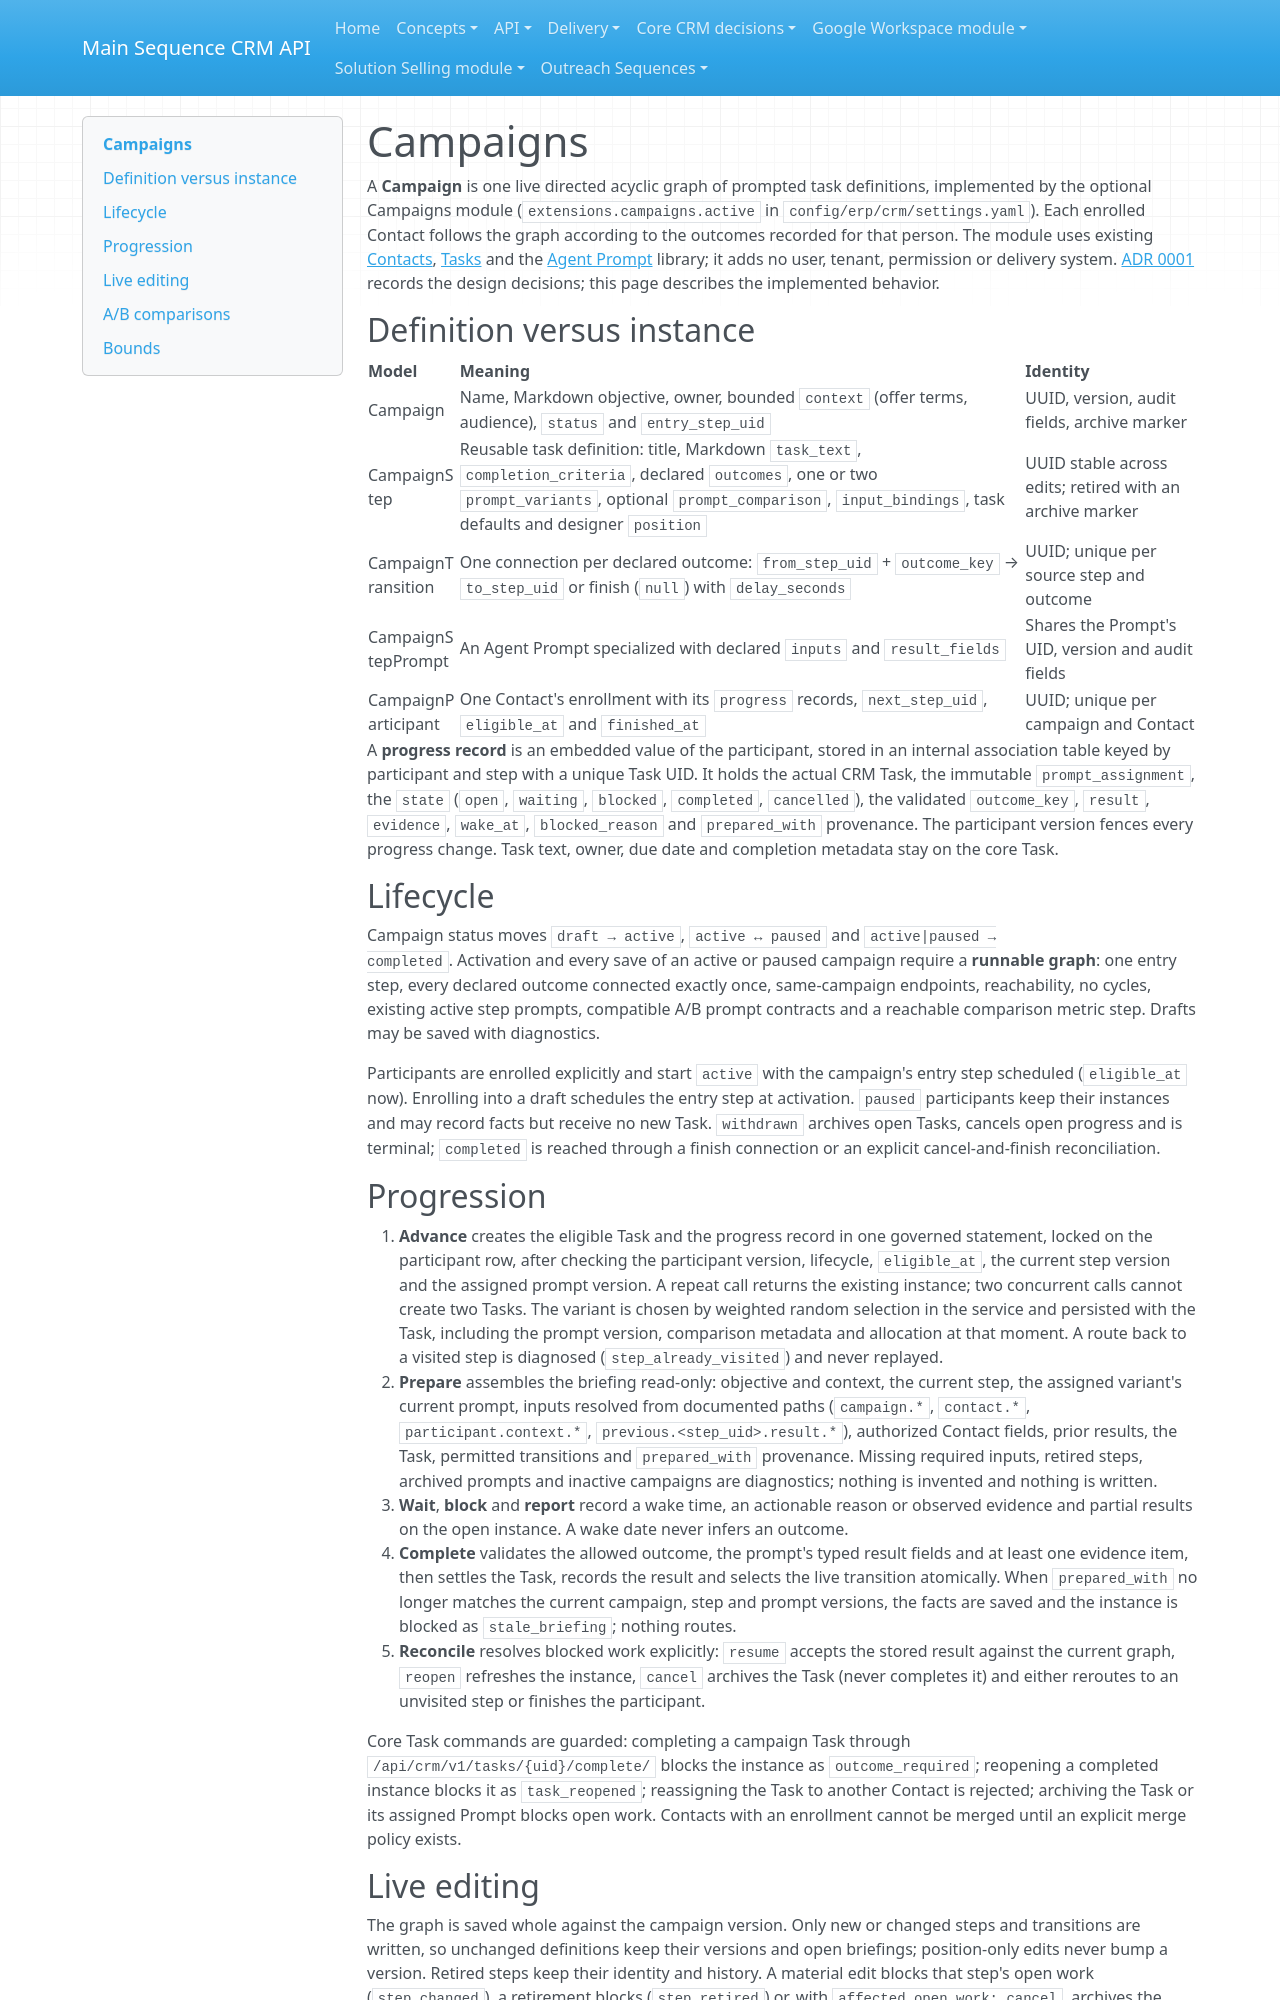

repository: MainSequenceCorp/MainSequenceCRMAPI · page: concepts/campaigns/index.html · generator: mkdocs

# Campaigns

A **Campaign** is one live directed acyclic graph of prompted task
definitions, implemented by the optional Campaigns module
(`extensions.campaigns.active` in `config/erp/crm/settings.yaml`). Each enrolled Contact
follows the graph according to the outcomes recorded for that person. The
module uses existing [Contacts](contacts.md), [Tasks](tasks-notes.md) and the
[Agent Prompt](prompts.md) library; it adds no user, tenant, permission or
delivery system. [ADR 0001](../campaigns_module/adrs/0001-campaign-task-graph.md)
records the design decisions; this page describes the implemented behavior.

## Definition versus instance

| Model | Meaning | Identity |
| --- | --- | --- |
| Campaign | Name, Markdown objective, owner, bounded `context` (offer terms, audience), `status` and `entry_step_uid` | UUID, version, audit fields, archive marker |
| CampaignStep | Reusable task definition: title, Markdown `task_text`, `completion_criteria`, declared `outcomes`, one or two `prompt_variants`, optional `prompt_comparison`, `input_bindings`, task defaults and designer `position` | UUID stable across edits; retired with an archive marker |
| CampaignTransition | One connection per declared outcome: `from_step_uid` + `outcome_key` → `to_step_uid` or finish (`null`) with `delay_seconds` | UUID; unique per source step and outcome |
| CampaignStepPrompt | An Agent Prompt specialized with declared `inputs` and `result_fields` | Shares the Prompt's UID, version and audit fields |
| CampaignParticipant | One Contact's enrollment with its `progress` records, `next_step_uid`, `eligible_at` and `finished_at` | UUID; unique per campaign and Contact |

A **progress record** is an embedded value of the participant, stored in an
internal association table keyed by participant and step with a unique Task
UID. It holds the actual CRM Task, the immutable `prompt_assignment`, the
`state` (`open`, `waiting`, `blocked`, `completed`, `cancelled`), the
validated `outcome_key`, `result`, `evidence`, `wake_at`, `blocked_reason` and
`prepared_with` provenance. The participant version fences every progress
change. Task text, owner, due date and completion metadata stay on the core
Task.

## Lifecycle

Campaign status moves `draft → active`, `active ↔ paused` and `active|paused →
completed`. Activation and every save of an active or paused campaign require
a **runnable graph**: one entry step, every declared outcome connected exactly
once, same-campaign endpoints, reachability, no cycles, existing active step
prompts, compatible A/B prompt contracts and a reachable comparison metric
step. Drafts may be saved with diagnostics.

Participants are enrolled explicitly and start `active` with the campaign's
entry step scheduled (`eligible_at` now). Enrolling into a draft schedules the
entry step at activation. `paused` participants keep their instances and may
record facts but receive no new Task. `withdrawn` archives open Tasks, cancels
open progress and is terminal; `completed` is reached through a finish
connection or an explicit cancel-and-finish reconciliation.

## Progression

1. **Advance** creates the eligible Task and the progress record in one
   governed statement, locked on the participant row, after checking the
   participant version, lifecycle, `eligible_at`, the current step version and
   the assigned prompt version. A repeat call returns the existing instance;
   two concurrent calls cannot create two Tasks. The variant is chosen by
   weighted random selection in the service and persisted with the Task,
   including the prompt version, comparison metadata and allocation at that
   moment. A route back to a visited step is diagnosed (`step_already_visited`)
   and never replayed.
2. **Prepare** assembles the briefing read-only: objective and context, the
   current step, the assigned variant's current prompt, inputs resolved from
   documented paths (`campaign.*`, `contact.*`, `participant.context.*`,
   `previous.<step_uid>.result.*`), authorized Contact fields, prior results,
   the Task, permitted transitions and `prepared_with` provenance. Missing
   required inputs, retired steps, archived prompts and inactive campaigns are
   diagnostics; nothing is invented and nothing is written.
3. **Wait**, **block** and **report** record a wake time, an actionable reason
   or observed evidence and partial results on the open instance. A wake date
   never infers an outcome.
4. **Complete** validates the allowed outcome, the prompt's typed result
   fields and at least one evidence item, then settles the Task, records the
   result and selects the live transition atomically. When `prepared_with` no
   longer matches the current campaign, step and prompt versions, the facts are
   saved and the instance is blocked as `stale_briefing`; nothing routes.
5. **Reconcile** resolves blocked work explicitly: `resume` accepts the stored
   result against the current graph, `reopen` refreshes the instance, `cancel`
   archives the Task (never completes it) and either reroutes to an unvisited
   step or finishes the participant.

Core Task commands are guarded: completing a campaign Task through
`/api/crm/v1/tasks/{uid}/complete/` blocks the instance as `outcome_required`;
reopening a completed instance blocks it as `task_reopened`; reassigning the
Task to another Contact is rejected; archiving the Task or its assigned Prompt
blocks open work. Contacts with an enrollment cannot be merged until an
explicit merge policy exists.
